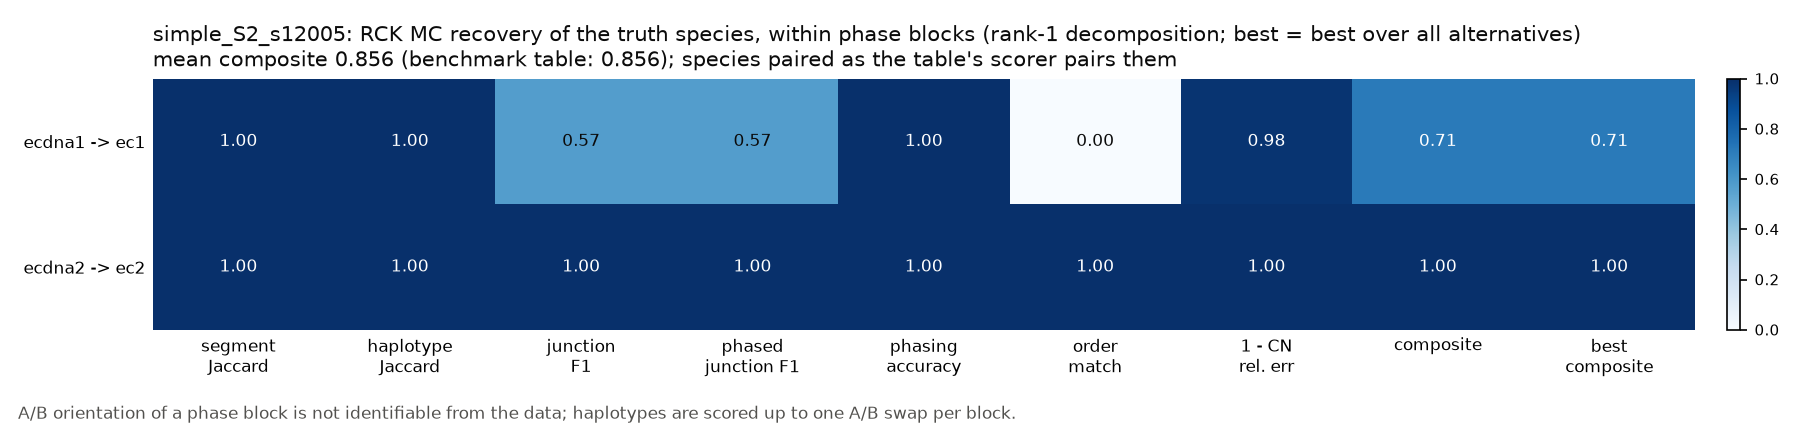

The table this chart was drawn from, first rows:
truth	in_scope	fraction_in_subgraph	truth_length_bp	truth_n_junctions	truth_weight	inferred	inferred_topology	inferred_weight	segment_recall	segment_precision	segment_jaccard	haplotype_jaccard	junction_recall	junction_precision	junction_f1	phased_junction_recall	phased_junction_precision	phased_junction_f1	phasing_accuracy	phasing_accuracy_swap_invariant	order_match	topology_match	cn_rel_err
ecdna1	True	1.0	1923000	5	49.39	ec1	circular	48.59	1	1.0	1	1	0.4	1.0	0.5714	0.4	1.0	0.5714	1.0	1.0	False	True	0.0162
ecdna2	True	1.0	1165000	3	19	ec2	circular	19	1	1.0	1	1	1.0	1.0	1.0	1.0	1.0	1.0	1.0	1.0	True	True	0.0
